Run: headless pygame with SDL's dummy video driver; simulated clock (each Clock.tick advances the game by its frame time, no real sleeping); random seed 0; keys injected as events and as key.get_pressed() state; no mouse input.
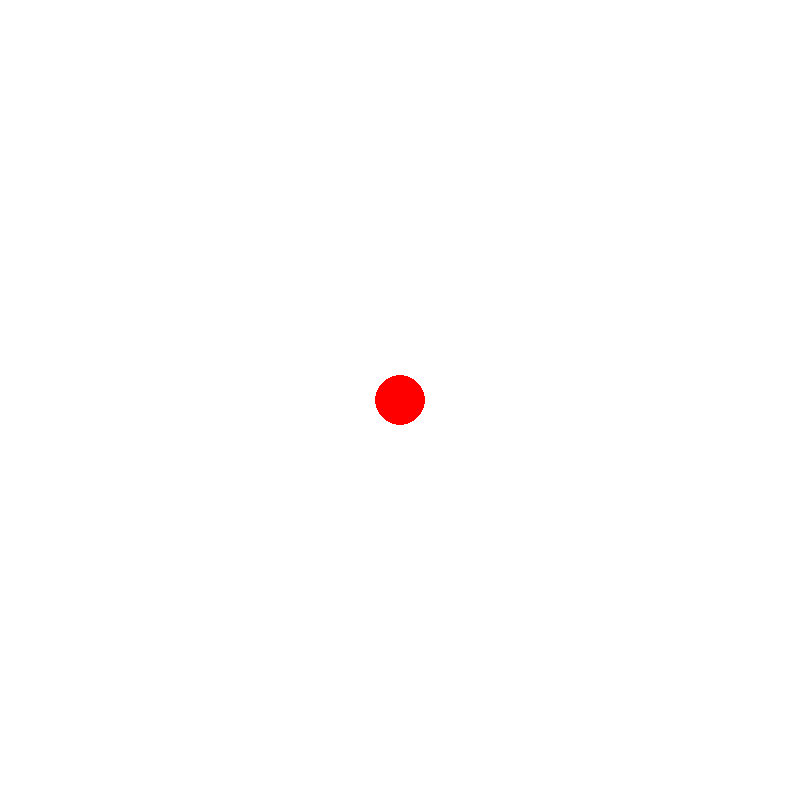
Frame 1 of 4 · flips 1–60 · no input
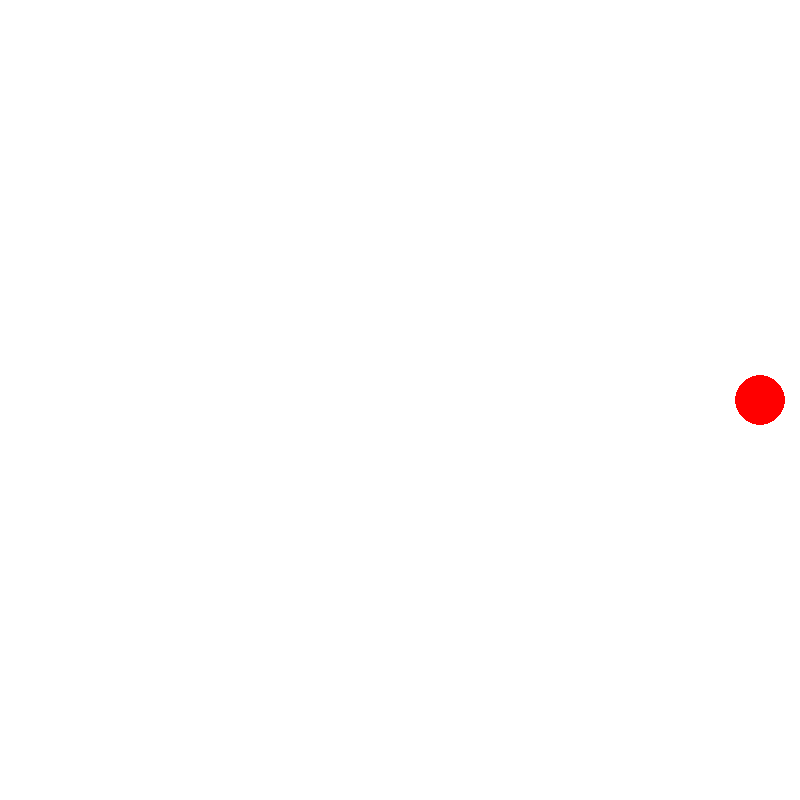
Frame 2 of 4 · flips 61–180 · tapped SPACE, RETURN · held RIGHT (→), D
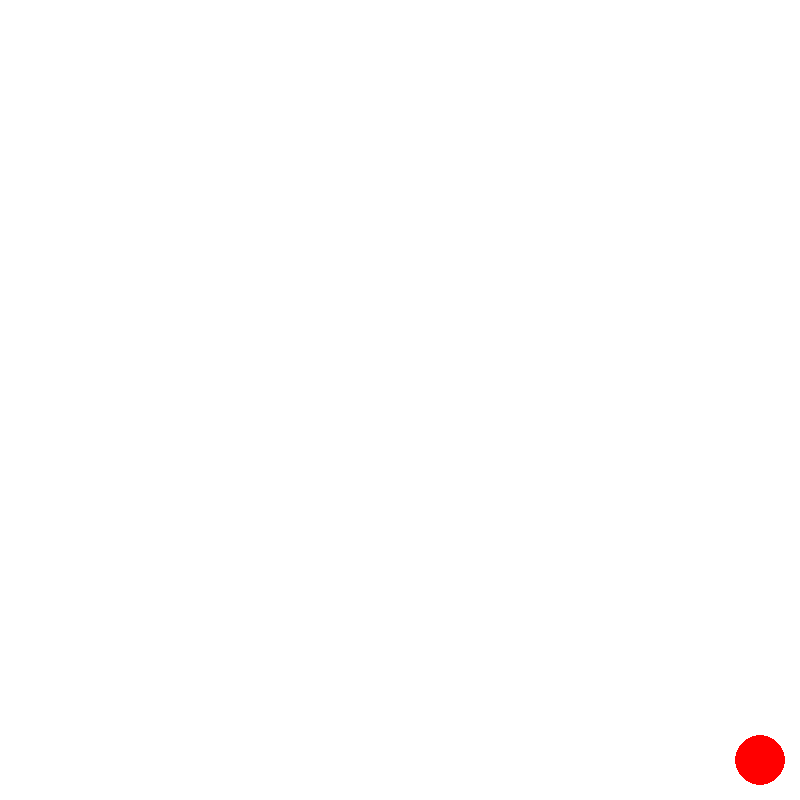
Frame 3 of 4 · flips 181–300 · held DOWN (↓), S
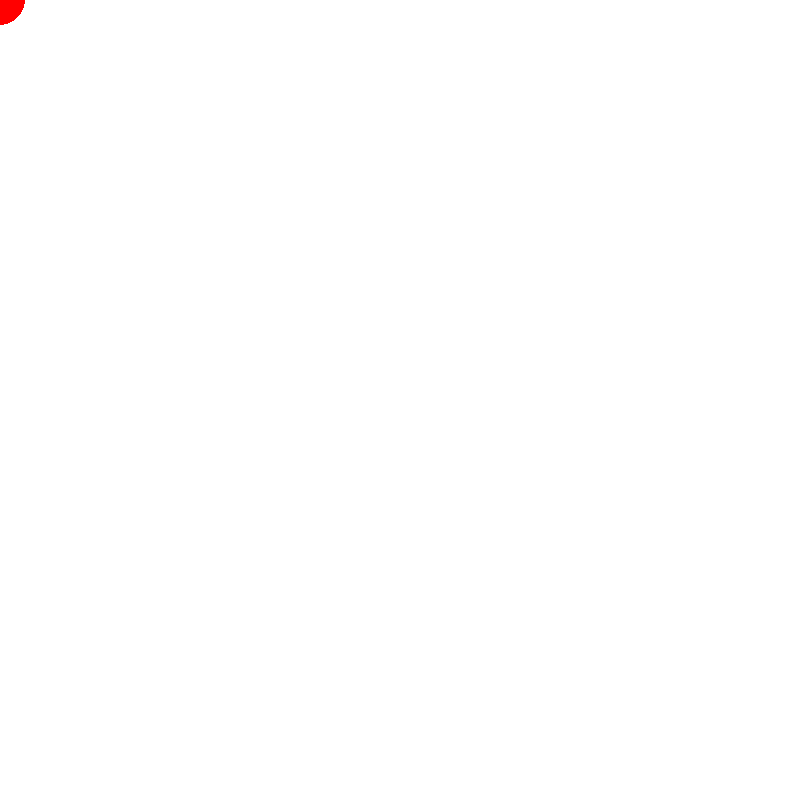
Frame 4 of 4 · flips 301–420 · held LEFT (←), A, UP (↑), W

The pygame program that drew these frames:

import pygame
pygame.init()
  
sc = pygame.display.set_mode((800, 800))
clock = pygame.time.Clock()

pygame.display.set_caption("Moving circle")
  
x = 400
y = 400
  
radius = 25
  
vel = 20
  
run = True
  
while run:
    pygame.time.delay(10)
      
    for event in pygame.event.get():
         
        if event.type == pygame.QUIT:
              
            run = False
   
    keys = pygame.key.get_pressed()
    if keys[pygame.K_LEFT] and x>0:
          
        x -= vel
          
    if keys[pygame.K_RIGHT] and x<800-radius*2:
          
        x += vel
         
    if keys[pygame.K_UP] and y>0:
          
        y -= vel
           
    if keys[pygame.K_DOWN] and y<800-radius*2:
        y += vel
         
    
    sc.fill((255, 255, 255))
      
    pygame.draw.circle(sc, 'red', (x, y), radius)
      
    pygame.display.update() 

pygame.quit()
clock.tick(20)
